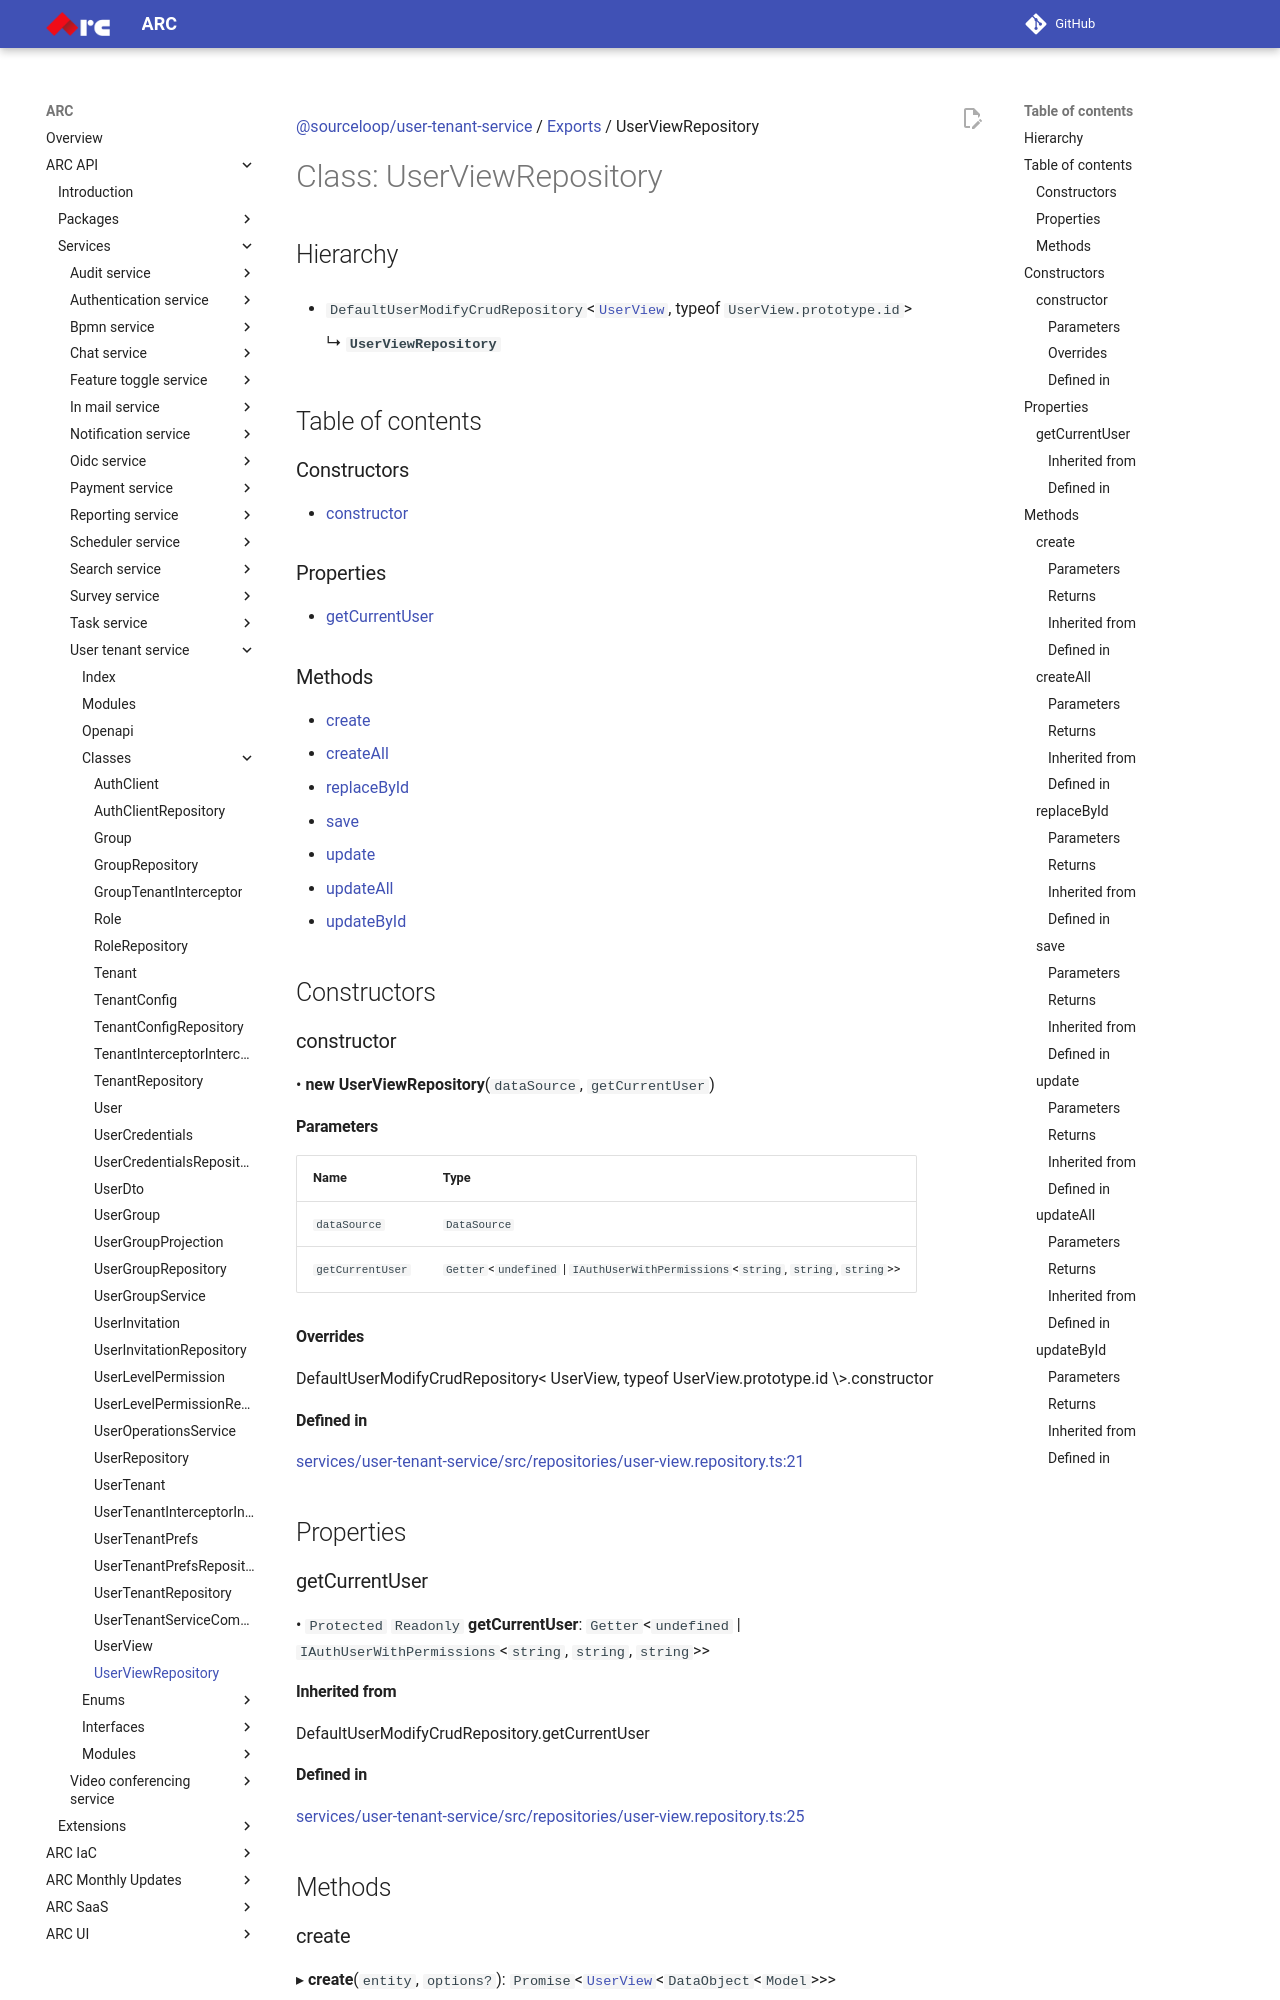

repository: sourcefuse/arc-docs · page: arc-api-docs/services/user-tenant-service/classes/UserViewRepository/index.html · generator: mkdocs

[@sourceloop/user-tenant-service](../README.md) / [Exports](../modules.md) / UserViewRepository

# Class: UserViewRepository

## Hierarchy

- `DefaultUserModifyCrudRepository`<[`UserView`](UserView.md), typeof `UserView.prototype.id`\>

  ↳ **`UserViewRepository`**

## Table of contents

### Constructors

- [constructor](UserViewRepository.md#constructor)

### Properties

- [getCurrentUser](UserViewRepository.md#getcurrentuser)

### Methods

- [create](UserViewRepository.md#create)
- [createAll](UserViewRepository.md#createall)
- [replaceById](UserViewRepository.md#replacebyid)
- [save](UserViewRepository.md#save)
- [update](UserViewRepository.md#update)
- [updateAll](UserViewRepository.md#updateall)
- [updateById](UserViewRepository.md#updatebyid)

## Constructors

### constructor

• **new UserViewRepository**(`dataSource`, `getCurrentUser`)

#### Parameters

| Name | Type |
| :------ | :------ |
| `dataSource` | `DataSource` |
| `getCurrentUser` | `Getter`<`undefined` \| `IAuthUserWithPermissions`<`string`, `string`, `string`\>\> |

#### Overrides

DefaultUserModifyCrudRepository&lt;
  UserView,
  typeof UserView.prototype.id
\&gt;.constructor

#### Defined in

[services/user-tenant-service/src/repositories/user-view.repository.ts:21](https://github.com/sourcefuse/loopback4-microservice-catalog/blob/93a7f917/services/user-tenant-service/src/repositories/user-view.repository.ts#L21)

## Properties

### getCurrentUser

• `Protected` `Readonly` **getCurrentUser**: `Getter`<`undefined` \| `IAuthUserWithPermissions`<`string`, `string`, `string`\>\>

#### Inherited from

DefaultUserModifyCrudRepository.getCurrentUser
